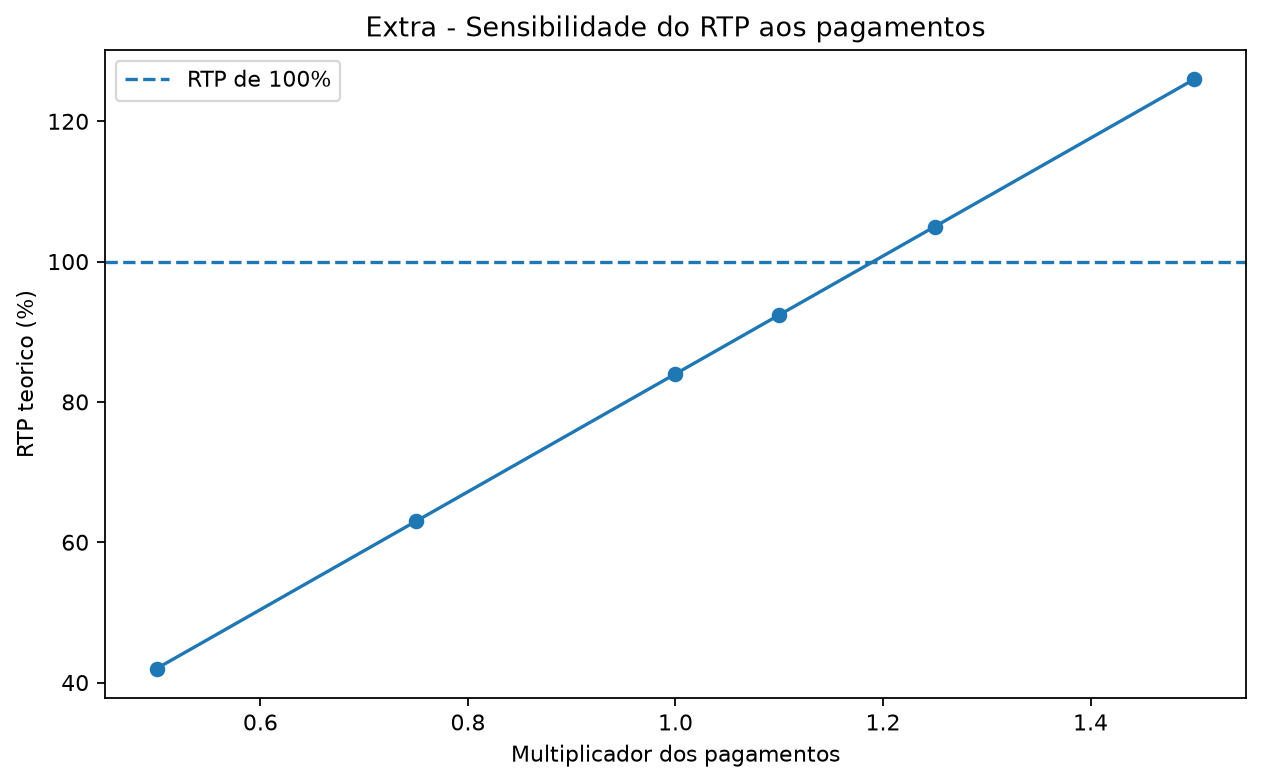

Source data for this figure (header and first rows):
multiplicador_pagamentos, premio_esperado, rtp_percentual, lucro_esperado_por_rodada, probabilidade_premio_percentual
0.5, 0.42, 42.0, -0.58, 4.0
0.75, 0.63, 63.0, -0.37, 4.0
1.0, 0.84, 84.0, -0.16, 4.0
1.1, 0.924, 92.4, -0.076, 4.0
1.25, 1.05, 105.0, 0.05, 4.0
1.5, 1.26, 126.0, 0.26, 4.0
